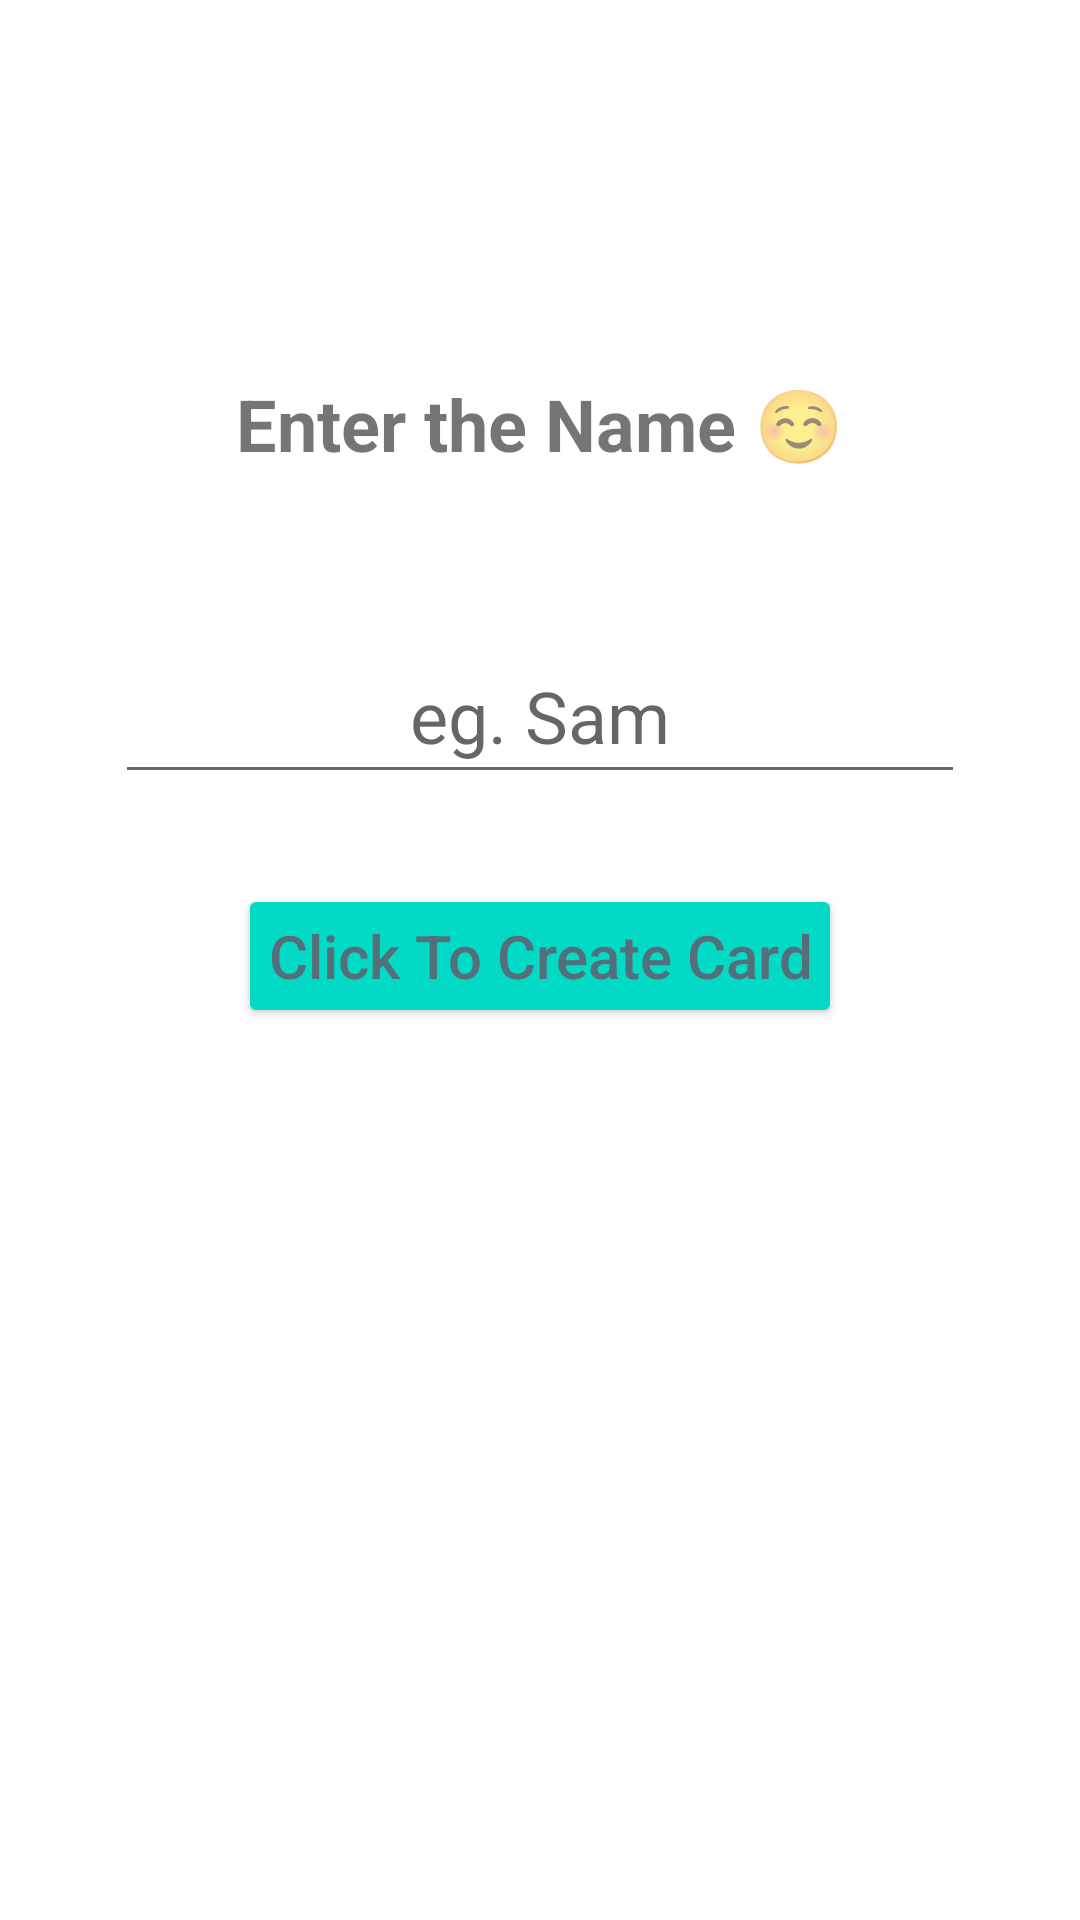

This screen was rendered from an Android layout file. Write that file and the resources it references.
<!-- AndroidManifest.xml: application theme Theme.BirthdayGreeting -->
<!-- res/layout/activity_main.xml -->
<?xml version="1.0" encoding="utf-8"?>
<androidx.constraintlayout.widget.ConstraintLayout xmlns:android="http://schemas.android.com/apk/res/android"
    xmlns:app="http://schemas.android.com/apk/res-auto"
    xmlns:tools="http://schemas.android.com/tools"
    android:layout_width="match_parent"
    android:layout_height="match_parent"
    tools:context=".MainActivity">


    <TextView
        android:id="@+id/message"
        android:layout_width="wrap_content"
        android:layout_height="wrap_content"
        android:layout_marginTop="120dp"
        android:padding="5dp"
        android:textStyle="bold|normal"
        android:text="@string/helperMsg"
        android:textSize="24sp"
        app:layout_constraintEnd_toEndOf="parent"
        app:layout_constraintStart_toStartOf="parent"
        app:layout_constraintTop_toTopOf="parent" />

    <EditText
        android:id="@+id/nameInput"
        android:layout_width="wrap_content"
        android:layout_height="wrap_content"
        android:layout_marginTop="50dp"
        android:autofillHints="name"
        android:ems="10"
        android:gravity="center_horizontal"
        android:hint="@string/example"
        android:inputType="textAutoComplete"
        android:minHeight="48dp"
        android:padding="10dp"
        android:textAlignment="center"
        android:textSize="24sp"
        app:layout_constraintEnd_toEndOf="parent"
        app:layout_constraintStart_toStartOf="parent"
        app:layout_constraintTop_toBottomOf="@id/message"
        tools:ignore="TextContrastCheck" />

    <Button
        android:id="@+id/clickHere"
        android:layout_width="wrap_content"
        android:layout_height="wrap_content"
        android:layout_marginTop="30dp"
        android:onClick="createBirthdayCard"
        android:padding="10dp"
        android:text="@string/button"
        android:textAllCaps="false"
        android:textColor="#546E7A"
        android:textSize="20sp"
        app:backgroundTint="@color/teal_200"
        app:layout_constraintEnd_toEndOf="parent"
        app:layout_constraintStart_toStartOf="parent"
        app:layout_constraintTop_toBottomOf="@id/nameInput" />
</androidx.constraintlayout.widget.ConstraintLayout>
<!-- resources referenced by this layout -->
<resources>
  <string name="button">Click To Create Card</string>
  <string name="example">eg. Sam</string>
  <string name="helperMsg">Enter the Name ☺</string>
  <style name="Theme.BirthdayGreeting" parent="Theme.MaterialComponents.DayNight.DarkActionBar">
          
          <item name="colorPrimary">@color/teal_200</item>
          <item name="colorPrimaryVariant">@color/teal_700</item>
          <item name="colorOnPrimary">@color/white</item>
          
          <item name="android:statusBarColor" tools:targetApi="l">?attr/colorPrimaryVariant</item>
          
      </style>
  <!-- not gathered from this repository: default colours our renderer supplied (Android Studio template values) -->
  <color name="teal_200">#FF03DAC5</color>
  <color name="teal_700">#FF018786</color>
  <color name="white">#FFFFFFFF</color>
</resources>
